Photos from the image-classification dataset "split_data" in the GitHub repository mdtajuddin809/palm-Leaf-Disease-Detection. Its 4 classes are: boron deficiency, healthy, kalium, nitrogen deficiency.

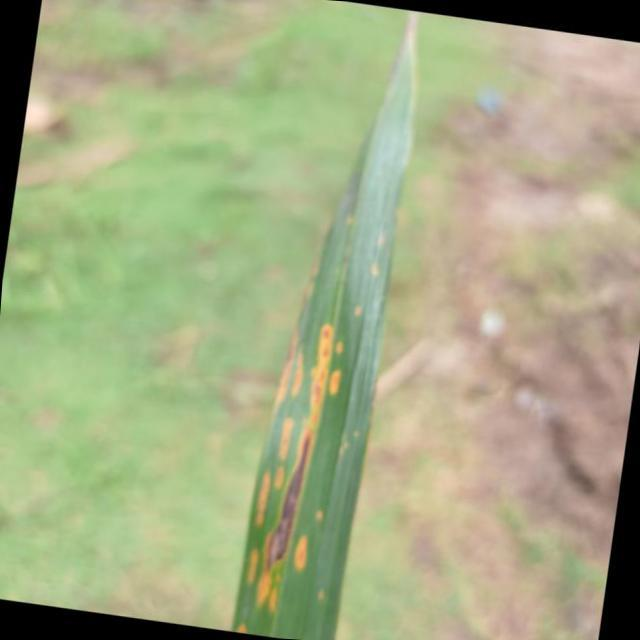
Label: kalium

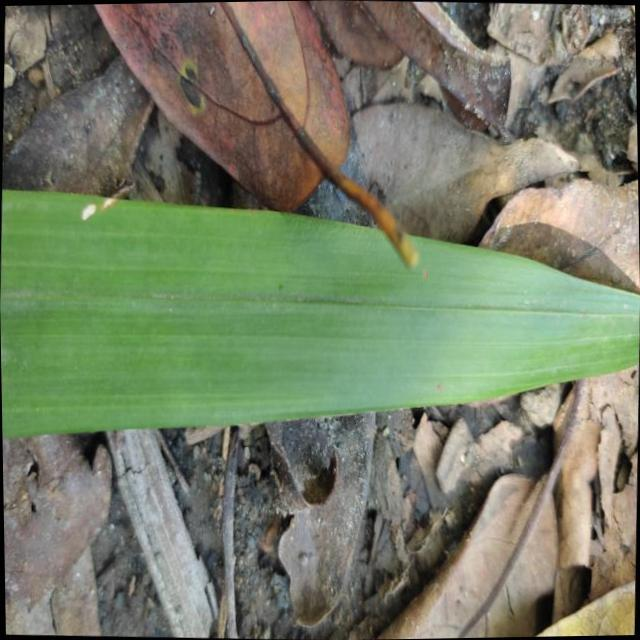
Label: healthy

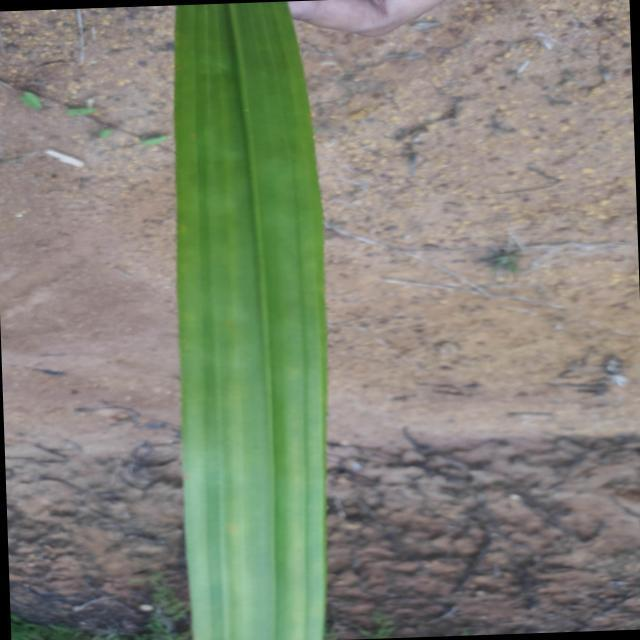
Label: nitrogen deficiency

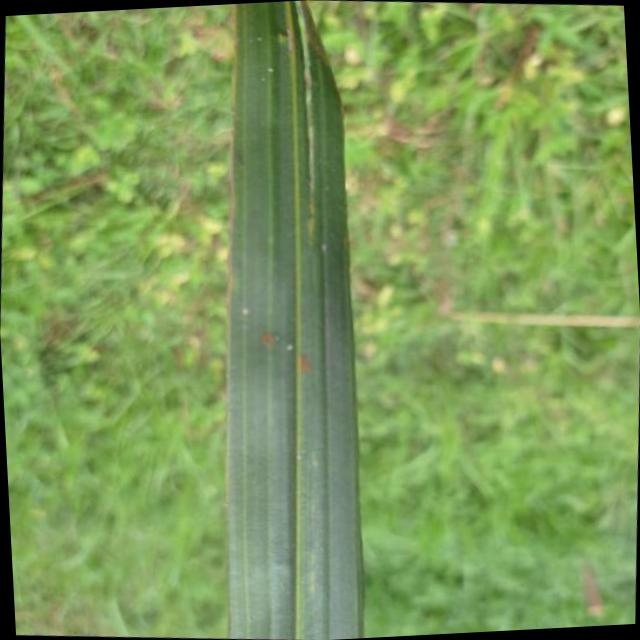
Label: boron deficiency

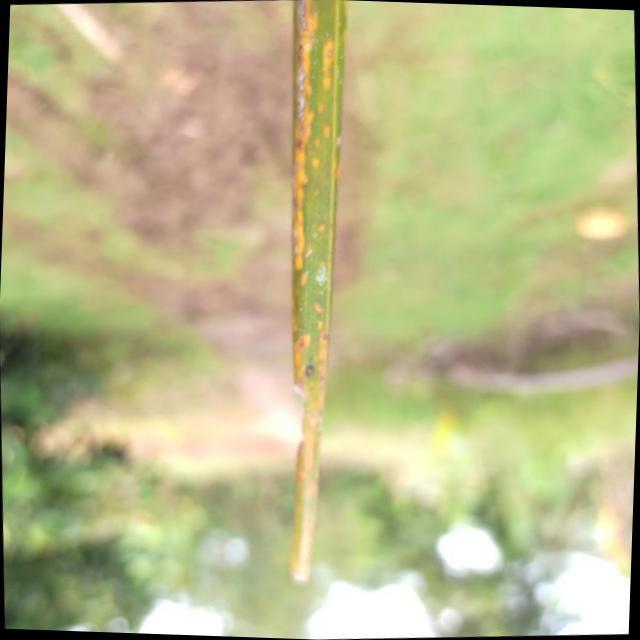
Label: kalium

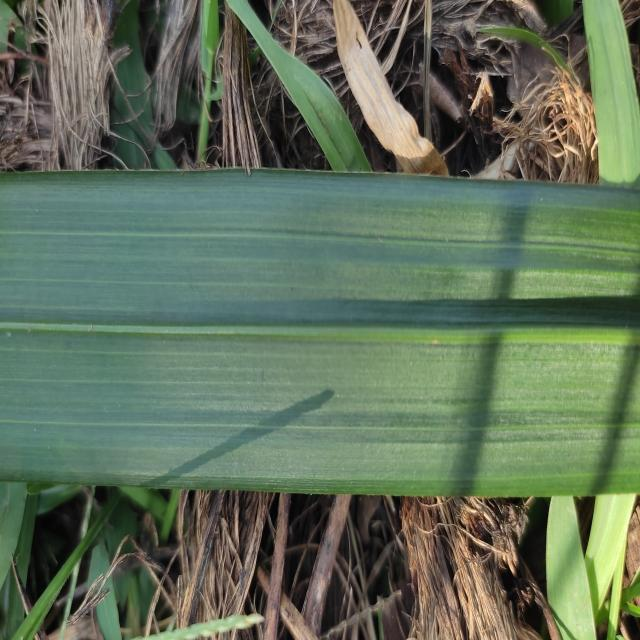
Label: healthy
